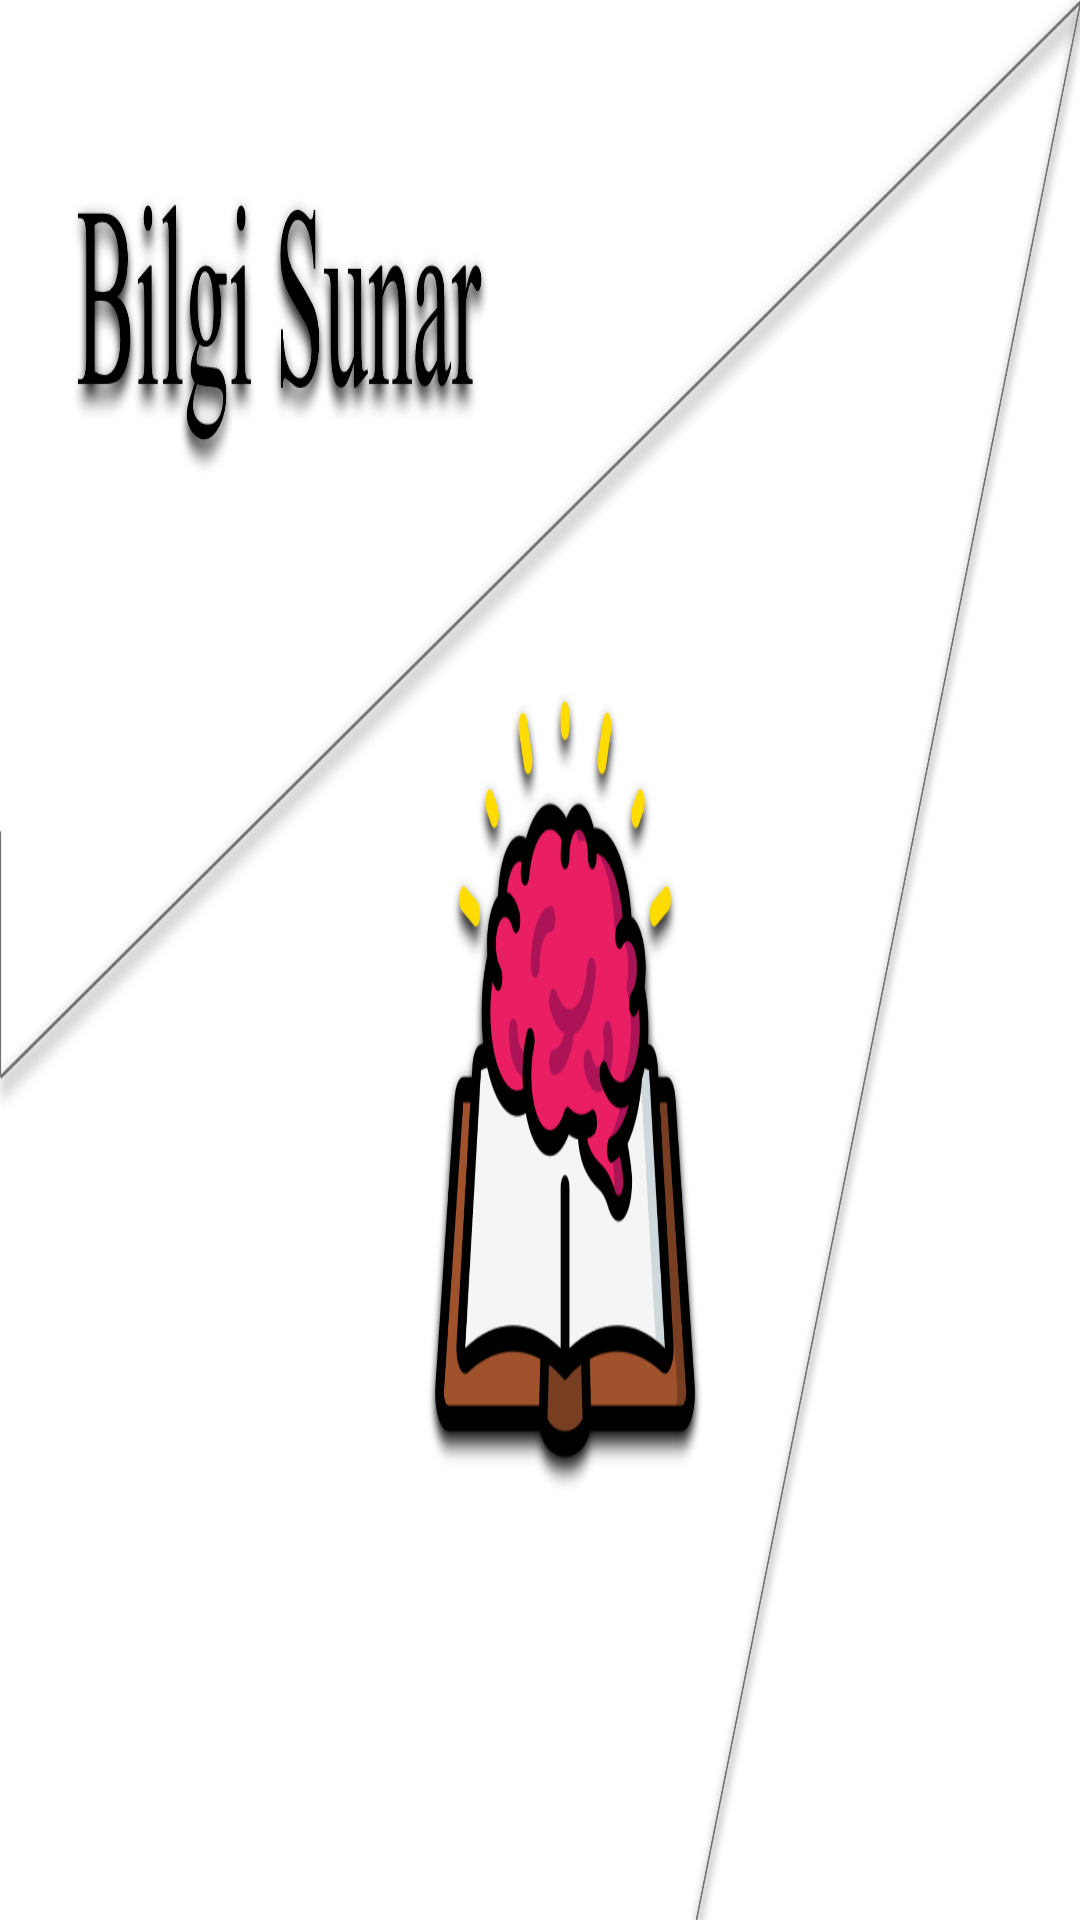

Here is an Android app screen rendered from its layout file. Give the layout XML and the strings, colors and styles it references.
<!-- AndroidManifest.xml: application theme AppTheme -->
<!-- res/layout/navigation_baslik.xml -->
<?xml version="1.0" encoding="utf-8"?>
<androidx.constraintlayout.widget.ConstraintLayout xmlns:android="http://schemas.android.com/apk/res/android"
    android:layout_width="match_parent"
    android:background="@drawable/bilgi_icon"

    android:layout_height="200dp">

</androidx.constraintlayout.widget.ConstraintLayout>
<!-- resources referenced by this layout -->
<resources>
  <!-- drawable bilgi_icon: png bitmap (drawable-hdpi, 147618 bytes) -->
  <style name="AppTheme" parent="Theme.AppCompat.Light.NoActionBar">
          
          <item name="colorPrimary">@color/colorBlack</item>
          <item name="colorPrimaryDark">@color/colorPrimaryDark</item>
          <item name="colorAccent">@color/colorPrimary</item>
          <item name="colorButtonNormal">@color/colorPrimary</item>
          <item name="cardViewStyle">@color/colorBlack</item>
          <item name="textColor">#000000</item>
          <item name="backgroundColor">#FFFFFF</item>
          <item name="browser_actions_text_color">#000000</item>
          <item name="cardBackgroundColor">#FFFFFF</item>
          <item name="android:textColorSecondary">@color/colorBlack</item>
  
  
      </style>
  <color name="colorBlack">#000000</color>
  <color name="colorPrimaryDark">#8F38EA</color>
  <color name="colorPrimary">#6200EE</color>
</resources>
